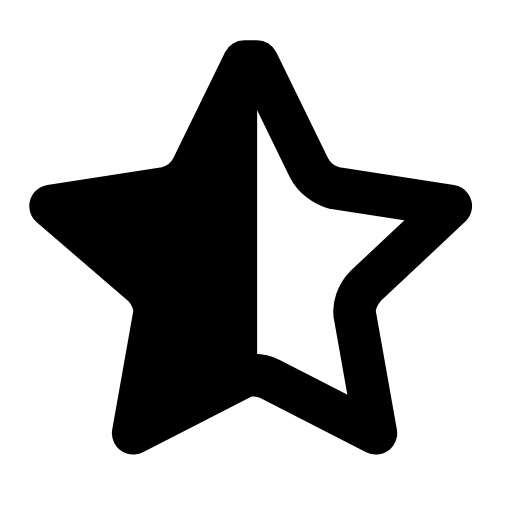
t = 0.00 s
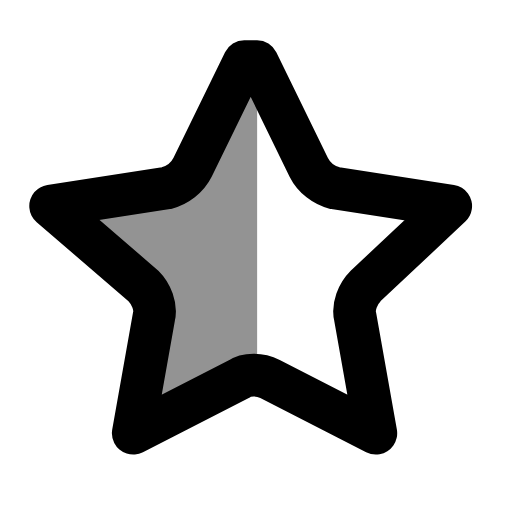
t = 0.28 s
t = 0.56 s: frame unchanged from t = 0.00 s, image omitted
t = 0.83 s: frame unchanged from t = 0.00 s, image omitted
t = 1.12 s: frame unchanged from t = 0.00 s, image omitted
t = 1.42 s: frame unchanged from t = 0.00 s, image omitted

The animated SVG that drew these frames (rendered in a browser with its animation timeline set to each time). Animation: 1 SMIL element (animate=1); one cycle of 1.70 s, repeats indefinitely.

<svg xmlns="http://www.w3.org/2000/svg" width="24" height="24" viewBox="0 0 24 24" fill="none"><g transform="translate(-2.467 -2.442) scale(1.21)"><path stroke="currentColor" stroke-width="1.653" stroke-linecap="round" stroke-linejoin="round" fill="none" d="M12 4.4L14 8.5C14.2 8.9 14.6 9.2 15 9.3L19.5 10L16.2 13.1C15.9 13.4 15.7 13.9 15.8 14.3L16.6 18.8L12.5 16.7C12.1 16.5 11.6 16.5 11.3 16.7L7.2 18.8L8 14.3C8.1 13.9 7.9 13.4 7.6 13.1L4 10L8.5 9.3C8.9 9.2 9.3 8.9 9.5 8.5L11.5 4.4Z"></path><path stroke="none" stroke-width="1.653" stroke-linecap="round" stroke-linejoin="round" fill="currentColor" d="M12 4.4L12 16.7L7.2 19.2L8.1 14.3C8.2 13.9 8 13.4 7.7 13.1L4.2 9.8L9 9.1C9.4 9 9.8 8.7 10 8.3L12 4.4Z"><animate attributeName="opacity" values="1;1;0.3;1;1;1;1;0.3;1;1;1" keyTimes="0;0.135;0.2475;0.36;0.45;0.6;0.66;0.735;0.81;0.9;1" dur="1.7s" repeatCount="indefinite" calcMode="spline" keySplines="0.16 1 0.3 1;0.16 1 0.3 1;0.16 1 0.3 1;0.16 1 0.3 1;0.16 1 0.3 1;0.16 1 0.3 1;0.16 1 0.3 1;0.16 1 0.3 1;0.16 1 0.3 1;0.16 1 0.3 1"/></path></g></svg>
